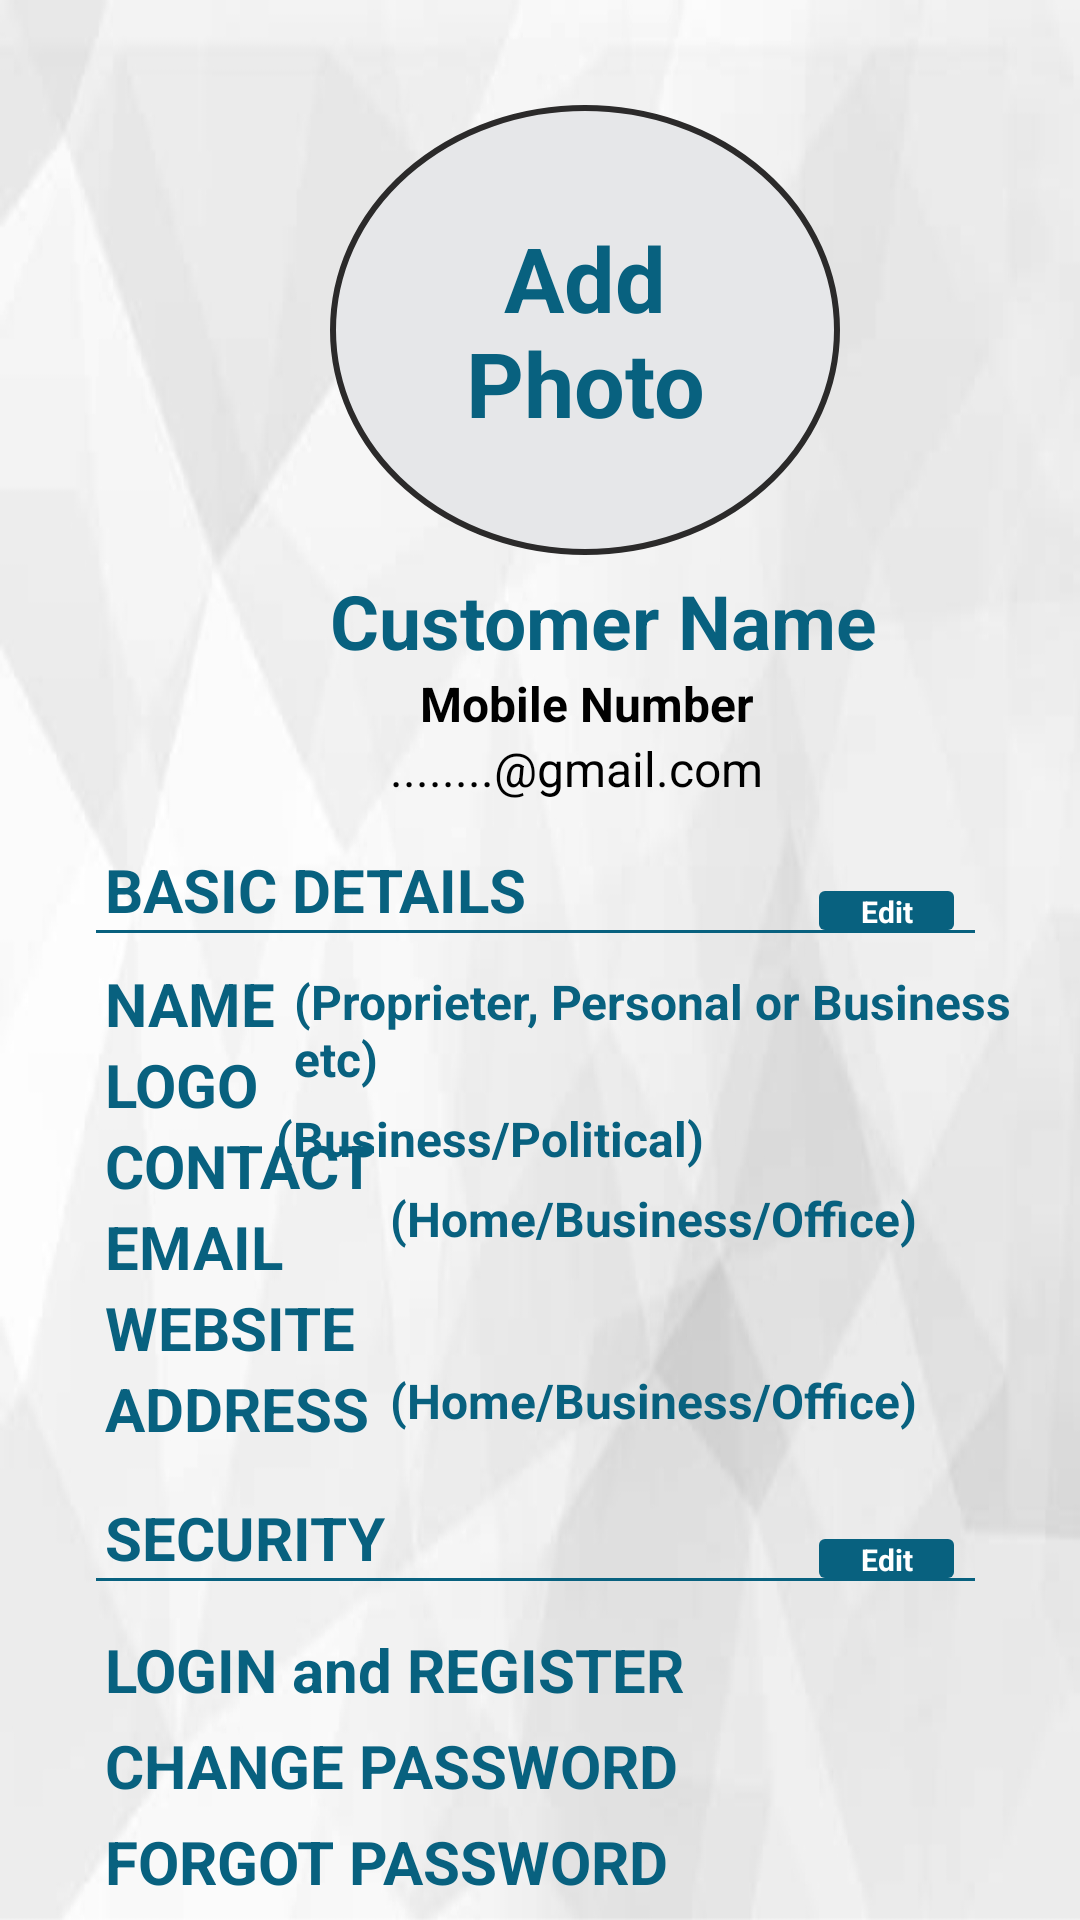

Reconstruct the res/layout file that produces this screen, plus the resources it refers to.
<!-- AndroidManifest.xml: application theme Theme.Dhanshree -->
<!-- res/layout/activity_profile.xml -->
<?xml version="1.0" encoding="utf-8"?>
<RelativeLayout xmlns:android="http://schemas.android.com/apk/res/android"
    xmlns:app="http://schemas.android.com/apk/res-auto"
    xmlns:tools="http://schemas.android.com/tools"
    android:layout_width="match_parent"
    android:layout_height="match_parent"
    tools:context=".ProfileActivity"
    android:background="@drawable/crystal">


    <TextView
        android:id="@+id/addphoto"
        android:layout_width="170dp"
        android:layout_height="150dp"
        android:layout_marginLeft="110dp"
        android:layout_marginTop="35dp"
        android:background="@drawable/profileh"
        android:gravity="center"
        android:text="Add
                    Photo"
        android:textColor="#08617f"
        android:textSize="30dp"
        android:textStyle="bold" />
    <TextView
        android:id="@+id/name"
        android:textColor="#08617f"
        android:textStyle="bold"
        android:layout_marginTop="5dp"
        android:layout_marginLeft="110dp"
        android:layout_below="@id/addphoto"
        android:textSize="25dp"
        android:text="Customer Name"
        android:layout_width="wrap_content"
        android:layout_height="wrap_content"/>
    <TextView
        android:id="@+id/mobile"
        android:layout_marginLeft="140dp"
        android:textStyle="bold"
        android:textColor="@color/black"
        android:textSize="16dp"
        android:text="Mobile Number"
        android:layout_below="@id/name"
        android:layout_width="wrap_content"
        android:layout_height="wrap_content"/>
    <TextView
        android:id="@+id/email"
        android:layout_marginLeft="130dp"
        android:textSize="16dp"
        android:textColor="@color/black"
        android:layout_below="@+id/mobile"
        android:text="........@gmail.com"
        android:layout_width="wrap_content"
        android:layout_height="wrap_content"/>

    <TextView
        android:id="@+id/todayfes"
        android:layout_width="wrap_content"
        android:layout_height="wrap_content"
        android:layout_below="@id/email"
        android:layout_marginLeft="35dp"
        android:layout_marginTop="16dp"
        android:text="BASIC DETAILS"
        android:textColor="#08617f"
        android:textSize="20dp"
        android:textStyle="bold" />

    <View
        android:id="@+id/lineTfes"
        android:layout_width="match_parent"
        android:layout_height="1dp"
        android:layout_below="@id/todayfes"
        android:layout_gravity="center"
        android:layout_marginLeft="32dp"
        android:layout_marginRight="35dp"
        android:background="#08617f" />
    <TextView

        android:textStyle="bold"
        android:textColor="@color/white"
        android:background="@drawable/corner_viewall"
        android:layout_marginRight="42dp"
        android:textSize="10dp"
        android:layout_alignParentRight="true"
        android:gravity="center"
        android:text="Edit"
        android:layout_above="@id/lineTfes"
        android:layout_width="45dp"
        android:layout_height="13dp"/>
    <TextView
        android:id="@+id/name2"
        android:layout_below="@id/lineTfes"
        android:textStyle="bold"
        android:textColor="#08617f"
        android:layout_marginTop="10dp"
        android:layout_marginLeft="35dp"
        android:textSize="20dp"
        android:text="NAME"
        android:layout_width="wrap_content"
        android:layout_height="wrap_content"/>
    <TextView
        android:id="@+id/pro"
        android:layout_below="@id/lineTfes"
        android:textStyle="bold"
        android:textColor="#08617f"
        android:layout_marginTop="12dp"
        android:layout_marginLeft="98dp"
        android:textSize="16dp"
        android:text="(Proprieter, Personal or Business etc)"
        android:layout_width="wrap_content"
        android:layout_height="wrap_content"/>
    <TextView

        android:layout_marginLeft="35dp"
        android:textStyle="bold"
        android:textColor="#08617f"
        android:id="@+id/busilogo"
        android:textSize="20dp"
        android:text="LOGO"
        android:layout_below="@id/name2"
        android:layout_width="wrap_content"
        android:layout_height="wrap_content"/>
    <TextView
        android:layout_below="@id/pro"
        android:textStyle="bold"
        android:id="@+id/business"
        android:textColor="#08617f"
        android:layout_marginTop="5dp"
        android:layout_marginLeft="92dp"
        android:textSize="16dp"
        android:text="(Business/Political)"
        android:layout_width="wrap_content"
        android:layout_height="wrap_content"/>
    <TextView

        android:layout_marginLeft="35dp"
        android:textStyle="bold"
        android:textColor="#08617f"
        android:id="@+id/cont"
        android:textSize="20dp"
        android:text="CONTACT"
        android:layout_below="@id/busilogo"
        android:layout_width="wrap_content"
        android:layout_height="wrap_content"/>
    <TextView
        android:layout_below="@id/business"
        android:textStyle="bold"
        android:textColor="#08617f"
       android:layout_marginTop="5dp"
        android:layout_marginLeft="130dp"
        android:textSize="16dp"
        android:text="(Home/Business/Office)"
        android:layout_width="wrap_content"
        android:layout_height="wrap_content"/>
    <TextView

        android:layout_marginLeft="35dp"
        android:textStyle="bold"
        android:textColor="#08617f"
        android:id="@+id/email1"
        android:textSize="20dp"
        android:text="EMAIL"
        android:layout_below="@id/cont"
        android:layout_width="wrap_content"
        android:layout_height="wrap_content"/>
    <TextView

        android:layout_marginLeft="35dp"
        android:textStyle="bold"
        android:textColor="#08617f"
        android:id="@+id/web"
        android:textSize="20dp"
        android:text="WEBSITE"
        android:layout_below="@id/email1"
        android:layout_width="wrap_content"
        android:layout_height="wrap_content"/>
    <TextView

        android:layout_marginLeft="35dp"
        android:textStyle="bold"
        android:textColor="#08617f"
        android:id="@+id/address"
        android:textSize="20dp"
        android:text="ADDRESS"
        android:layout_below="@id/web"
        android:layout_width="wrap_content"
        android:layout_height="wrap_content"/>
    <TextView
        android:layout_below="@id/web"
        android:textStyle="bold"
        android:textColor="#08617f"

        android:layout_marginLeft="130dp"
        android:textSize="16dp"
        android:text="(Home/Business/Office)"
        android:layout_width="wrap_content"
        android:layout_height="wrap_content"/>
    <TextView
        android:id="@+id/security"
        android:layout_width="wrap_content"
        android:layout_height="wrap_content"
        android:layout_below="@id/address"
        android:layout_marginLeft="35dp"
        android:layout_marginTop="16dp"
        android:text="SECURITY"
        android:textColor="#08617f"
        android:textSize="20dp"
        android:textStyle="bold" />
    <View
        android:id="@+id/linesecu"
        android:layout_width="match_parent"
        android:layout_height="1dp"
        android:layout_below="@id/security"
        android:layout_gravity="center"
        android:layout_marginLeft="32dp"
        android:layout_marginRight="35dp"
        android:background="#08617f" />
    <TextView

        android:textStyle="bold"
        android:textColor="@color/white"
        android:background="@drawable/corner_viewall"
        android:layout_marginRight="42dp"
        android:textSize="10dp"
        android:layout_alignParentRight="true"
        android:gravity="center"
        android:text="Edit"
        android:layout_above="@id/linesecu"
        android:layout_width="45dp"
        android:layout_height="13dp"/>
    <TextView
        android:id="@+id/logareg"
        android:layout_width="wrap_content"
        android:layout_height="wrap_content"
        android:layout_below="@id/linesecu"
        android:layout_marginLeft="35dp"
        android:layout_marginTop="16dp"
        android:text="LOGIN and REGISTER"
        android:textColor="#08617f"
        android:textSize="20dp"
        android:textStyle="bold" />

    <TextView
        android:id="@+id/chngpass"
        android:layout_width="wrap_content"
        android:layout_height="wrap_content"
        android:layout_below="@id/logareg"
        android:layout_marginLeft="35dp"
        android:layout_marginTop="5dp"
        android:text="CHANGE PASSWORD"
        android:textColor="#08617f"
        android:textSize="20dp"
        android:textStyle="bold" />
    <TextView
        android:id="@+id/frgtpass"
        android:layout_marginTop="5dp"
        android:layout_width="wrap_content"
        android:layout_height="wrap_content"
        android:layout_below="@id/chngpass"
        android:layout_marginLeft="35dp"
        android:text="FORGOT PASSWORD"
        android:textColor="#08617f"
        android:textSize="20dp"
        android:textStyle="bold" />
    <TextView
        android:id="@+id/verification"
        android:layout_marginTop="5dp"
        android:layout_width="wrap_content"
        android:layout_height="wrap_content"
        android:layout_below="@id/frgtpass"
        android:layout_marginLeft="35dp"
        android:text="2 STEP VERIFICATION"
        android:textColor="#08617f"
        android:textSize="20dp"
        android:textStyle="bold" />
    <TextView
        android:id="@+id/smsalert"
        android:layout_marginTop="5dp"
        android:layout_width="wrap_content"
        android:layout_height="wrap_content"
        android:layout_below="@id/verification"
        android:layout_marginLeft="35dp"
        android:text="SMS ALERT"
        android:textColor="#08617f"
        android:textSize="20dp"
        android:textStyle="bold" />
    <View
        android:layout_width="match_parent"
        android:layout_height="match_parent"
        android:layout_below="@id/smsalert"
        android:layout_marginTop="55dp"
        android:background="#08617f">
    </View>

    <LinearLayout
    android:layout_below="@id/smsalert"
    android:orientation="horizontal"
    android:layout_marginTop="30dp"
    android:layout_width="match_parent"
    android:layout_height="match_parent">
    <TextView
        android:textColor="@color/white"
        android:textStyle="bold"
        android:layout_marginLeft="110dp"
        android:layout_marginTop="34dp"
        android:textSize="30dp"
        android:text="PROFILE"
        android:layout_width="wrap_content"
        android:layout_height="40dp"/>
    <ImageView
        android:layout_marginLeft="10dp"
        android:layout_marginTop="35dp"
        android:src="@drawable/profile"
        android:layout_width="40dp"
        android:layout_height="40dp"/>

</LinearLayout>

</RelativeLayout>
<!-- resources referenced by this layout -->
<resources>
  <!-- drawable corner_viewall (drawable) -->
  <?xml version="1.0" encoding="utf-8"?>
  <shape xmlns:android="http://schemas.android.com/apk/res/android">
  
      <corners android:radius="2dp"/>
      <solid android:color="#08617f"/>
  </shape>
  <!-- drawable crystal: jpg bitmap (drawable, 283490 bytes) -->
  <!-- drawable profile: png bitmap (drawable, 60977 bytes) -->
  <!-- drawable profileh (drawable) -->
  <?xml version="1.0" encoding="utf-8"?>
  <shape xmlns:android="http://schemas.android.com/apk/res/android"
      android:shape="oval">
  
      <stroke android:color="#2B2A2A"
          android:width="2dp"/>
      <solid android:color="#e6e7e9"/>
  
  </shape>
  <style name="Theme.Dhanshree" parent="Theme.MaterialComponents.DayNight.DarkActionBar">
          
          <item name="colorPrimary">@color/purple_500</item>
          <item name="colorPrimaryVariant">@color/purple_700</item>
          <item name="colorOnPrimary">@color/white</item>
          
          <item name="colorSecondary">@color/teal_200</item>
          <item name="colorSecondaryVariant">@color/teal_700</item>
          <item name="colorOnSecondary">@color/black</item>
          
          <item name="android:statusBarColor" tools:targetApi="l">?attr/colorPrimaryVariant</item>
          
      </style>
  <!-- not gathered from this repository: default colours our renderer supplied (Android Studio template values) -->
  <color name="purple_500">#FF6200EE</color>
  <color name="purple_700">#FF3700B3</color>
  <color name="teal_200">#FF03DAC5</color>
  <color name="teal_700">#FF018786</color>
  <color name="black">#FF000000</color>
  <color name="white">#FFFFFFFF</color>
</resources>
